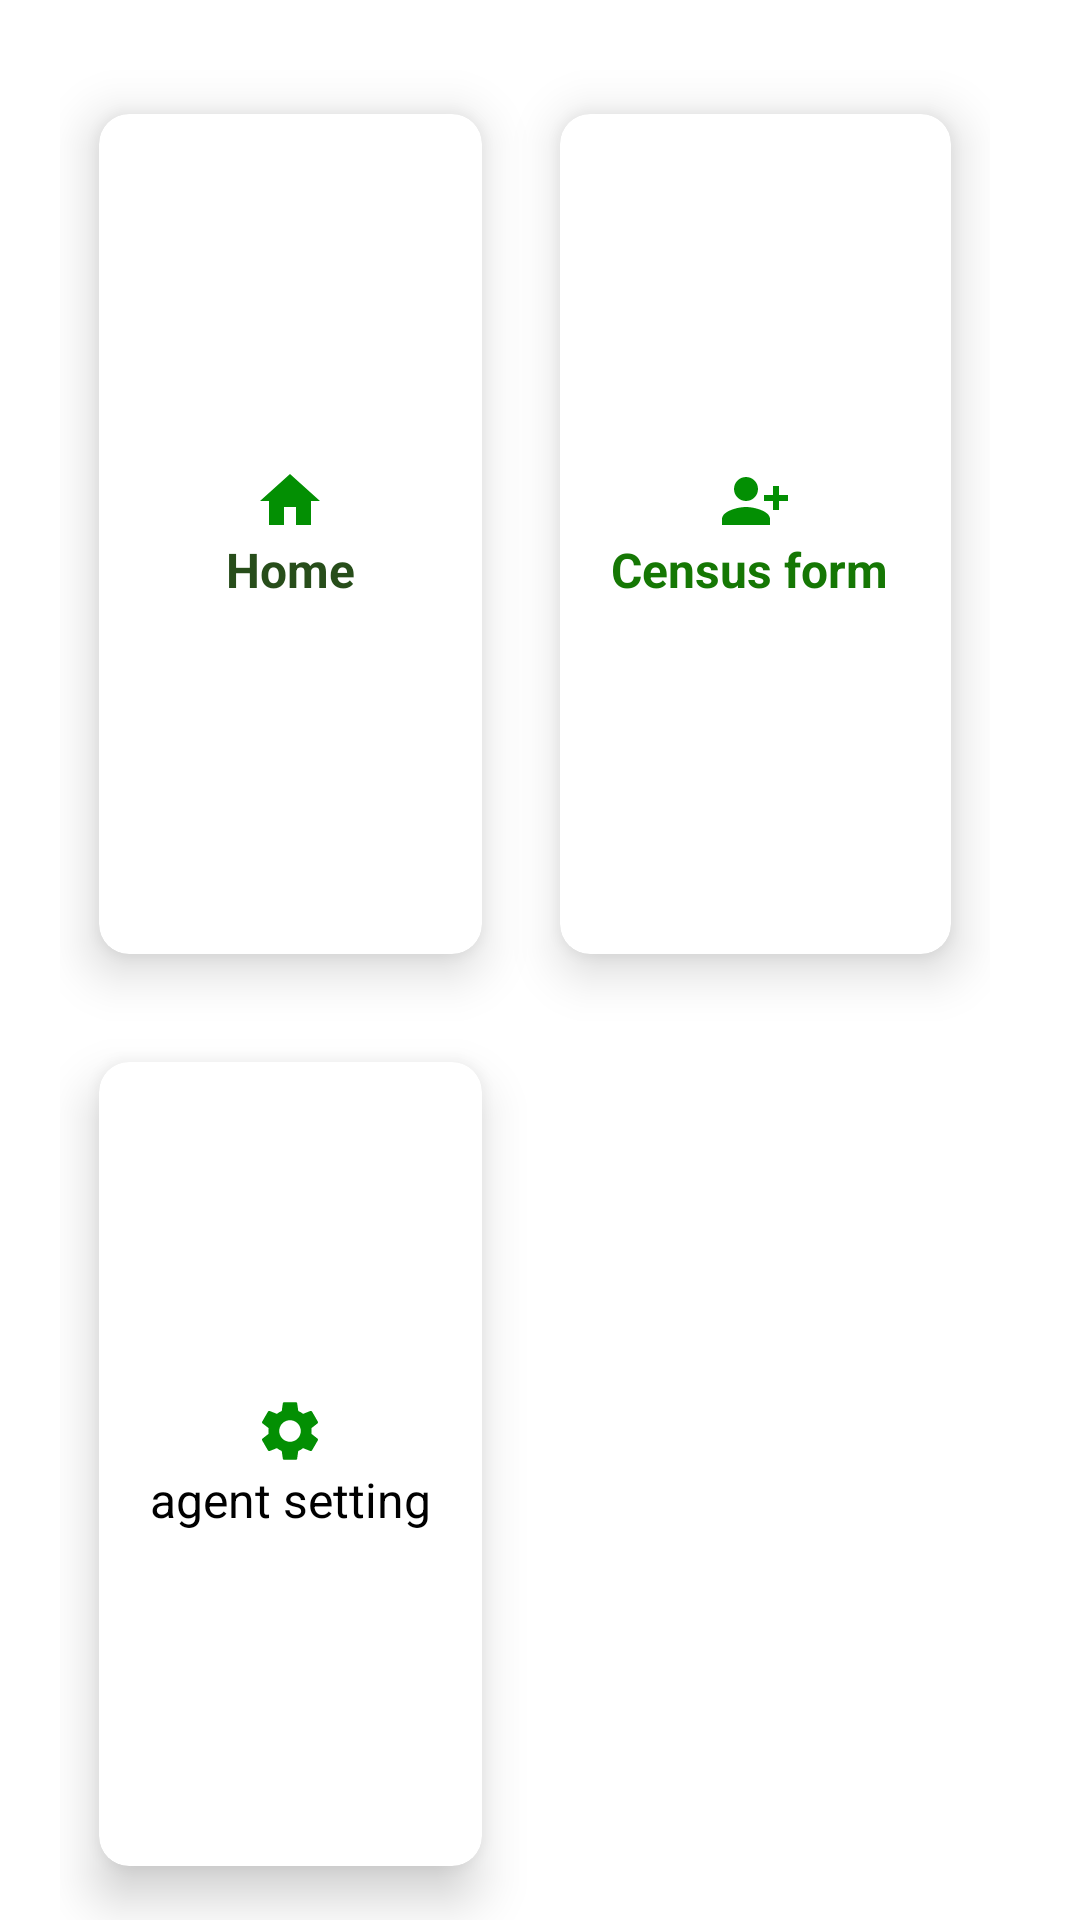

Here is an Android app screen rendered from its layout file. Give the layout XML and the strings, colors and styles it references.
<!-- AndroidManifest.xml: application theme Theme.SencusApp -->
<!-- res/layout/activity_agent_panel.xml -->
<?xml version="1.0" encoding="utf-8"?>
<RelativeLayout xmlns:android="http://schemas.android.com/apk/res/android"
    xmlns:app="http://schemas.android.com/apk/res-auto"
    xmlns:tools="http://schemas.android.com/tools"
    android:layout_width="match_parent"
    android:background="@drawable/backg"
    android:layout_height="match_parent"
    tools:context=".agent_panel">

    <GridLayout
        android:layout_width="match_parent"
        android:layout_height="match_parent"
        android:layout_marginStart="20dp"
        android:layout_marginTop="20dp"
        android:layout_marginEnd="30dp"
        android:columnCount="2"
        android:rowCount="3">

        <androidx.cardview.widget.CardView
            android:id="@+id/home_"
            android:layout_width="wrap_content"
            android:layout_height="65dp"
            android:layout_row="0"
            android:layout_rowWeight="1"
            android:layout_column="0"
            android:layout_columnWeight="1"
            android:layout_gravity="fill"
            app:cardCornerRadius="10dp"
            app:cardElevation="10dp"
            app:cardUseCompatPadding="true">

            <LinearLayout
                android:layout_width="wrap_content"
                android:layout_height="wrap_content"
                android:layout_gravity="center_vertical|center_horizontal"
                android:gravity="center"
                android:orientation="vertical">

                <ImageView
                    android:layout_width="wrap_content"
                    android:layout_height="wrap_content"
                    android:src="@drawable/ic_baseline_home_24" />

                <TextView
                    android:layout_width="wrap_content"
                    android:layout_height="wrap_content"
                    android:text="Home"
                    android:textColor="@color/purple_200"
                    android:textSize="16sp"
                    android:textStyle="bold" />

            </LinearLayout>


        </androidx.cardview.widget.CardView>


        <androidx.cardview.widget.CardView
            android:id="@+id/cardCensusForm"
            android:layout_width="wrap_content"
            android:layout_height="wrap_content"
            android:layout_row="0"
            android:layout_rowWeight="1"
            android:layout_column="1"
            android:layout_columnWeight="1"
            android:layout_gravity="fill"
            app:cardCornerRadius="10dp"
            app:cardElevation="10dp"
            app:cardUseCompatPadding="true">

            <LinearLayout
                android:layout_width="wrap_content"
                android:layout_height="wrap_content"
                android:layout_gravity="center_vertical|center_horizontal"
                android:gravity="center"
                android:orientation="vertical">

                <ImageView
                    android:layout_width="wrap_content"
                    android:layout_height="wrap_content"
                    android:src="@drawable/ic_baseline_person_add_alt_1_24" />

                <TextView
                    android:layout_width="wrap_content"
                    android:layout_height="wrap_content"
                    android:text="Census form "
                    android:textColor="@color/teal_700"
                    android:textSize="16sp"
                    android:textStyle="bold" />

            </LinearLayout>


        </androidx.cardview.widget.CardView>

        <androidx.cardview.widget.CardView
            android:id="@+id/AgentSettin"
            android:layout_width="wrap_content"
            android:layout_height="70dp"
            android:layout_row="2"
            android:layout_rowWeight="1"
            android:layout_column="0"
            android:layout_columnWeight="1"
            android:layout_gravity="fill"
            app:cardCornerRadius="10dp"
            app:cardElevation="10dp"
            app:cardUseCompatPadding="true">

            <LinearLayout
                android:layout_width="wrap_content"
                android:layout_height="wrap_content"
                android:layout_gravity="center_vertical|center_horizontal"
                android:gravity="center"
                android:orientation="vertical">

                <ImageView
                    android:layout_width="wrap_content"
                    android:layout_height="wrap_content"
                    android:src="@drawable/ic_baseline_settings_24" />

                <TextView
                    android:layout_width="wrap_content"
                    android:layout_height="wrap_content"
                    android:text="agent setting"
                    android:textColor="@color/black"
                    android:textSize="16sp" />

            </LinearLayout>


        </androidx.cardview.widget.CardView>


    </GridLayout>

</RelativeLayout>
<!-- resources referenced by this layout -->
<resources>
  <color name="black">#FF000000</color>
  <color name="purple_200">#274D1A</color>
  <color name="teal_700">#157704</color>
  <!-- drawable ic_baseline_home_24 (drawable-v24) -->
  <vector android:height="24dp" android:tint="#038F03"
      android:viewportHeight="24" android:viewportWidth="24"
      android:width="24dp" xmlns:android="http://schemas.android.com/apk/res/android">
      <path android:fillColor="@android:color/white" android:pathData="M10,20v-6h4v6h5v-8h3L12,3 2,12h3v8z"/>
  </vector>
  <!-- drawable ic_baseline_person_add_alt_1_24 (drawable-v24) -->
  <vector android:height="24dp" android:tint="#038F03"
      android:viewportHeight="24" android:viewportWidth="24"
      android:width="24dp" xmlns:android="http://schemas.android.com/apk/res/android">
      <path android:fillColor="@android:color/white" android:pathData="M13,8c0,-2.21 -1.79,-4 -4,-4S5,5.79 5,8s1.79,4 4,4S13,10.21 13,8zM15,10v2h3v3h2v-3h3v-2h-3V7h-2v3H15zM1,18v2h16v-2c0,-2.66 -5.33,-4 -8,-4S1,15.34 1,18z"/>
  </vector>
  <!-- drawable ic_baseline_settings_24 (drawable-v24) -->
  <vector android:height="24dp" android:tint="#038F03"
      android:viewportHeight="24" android:viewportWidth="24"
      android:width="24dp" xmlns:android="http://schemas.android.com/apk/res/android">
      <path android:fillColor="@android:color/white" android:pathData="M19.14,12.94c0.04,-0.3 0.06,-0.61 0.06,-0.94c0,-0.32 -0.02,-0.64 -0.07,-0.94l2.03,-1.58c0.18,-0.14 0.23,-0.41 0.12,-0.61l-1.92,-3.32c-0.12,-0.22 -0.37,-0.29 -0.59,-0.22l-2.39,0.96c-0.5,-0.38 -1.03,-0.7 -1.62,-0.94L14.4,2.81c-0.04,-0.24 -0.24,-0.41 -0.48,-0.41h-3.84c-0.24,0 -0.43,0.17 -0.47,0.41L9.25,5.35C8.66,5.59 8.12,5.92 7.63,6.29L5.24,5.33c-0.22,-0.08 -0.47,0 -0.59,0.22L2.74,8.87C2.62,9.08 2.66,9.34 2.86,9.48l2.03,1.58C4.84,11.36 4.8,11.69 4.8,12s0.02,0.64 0.07,0.94l-2.03,1.58c-0.18,0.14 -0.23,0.41 -0.12,0.61l1.92,3.32c0.12,0.22 0.37,0.29 0.59,0.22l2.39,-0.96c0.5,0.38 1.03,0.7 1.62,0.94l0.36,2.54c0.05,0.24 0.24,0.41 0.48,0.41h3.84c0.24,0 0.44,-0.17 0.47,-0.41l0.36,-2.54c0.59,-0.24 1.13,-0.56 1.62,-0.94l2.39,0.96c0.22,0.08 0.47,0 0.59,-0.22l1.92,-3.32c0.12,-0.22 0.07,-0.47 -0.12,-0.61L19.14,12.94zM12,15.6c-1.98,0 -3.6,-1.62 -3.6,-3.6s1.62,-3.6 3.6,-3.6s3.6,1.62 3.6,3.6S13.98,15.6 12,15.6z"/>
  </vector>
  <style name="Theme.SencusApp" parent="Theme.MaterialComponents.DayNight.NoActionBar">
          
          <item name="colorPrimary">@color/purple_500</item>
          <item name="colorPrimaryVariant">@color/purple_700</item>
          <item name="colorOnPrimary">@color/white</item>
          
          <item name="colorSecondary">@color/teal_200</item>
          <item name="colorSecondaryVariant">@color/teal_700</item>
          <item name="colorOnSecondary">@color/black</item>
          
          <item name="android:statusBarColor" tools:targetApi="l">?attr/colorPrimaryVariant</item>
          
      </style>
  <color name="purple_500">#FF6200EE</color>
  <color name="purple_700">#FF3700B3</color>
  <color name="white">#FFFFFFFF</color>
  <color name="teal_200">#FF03DAC5</color>
</resources>
